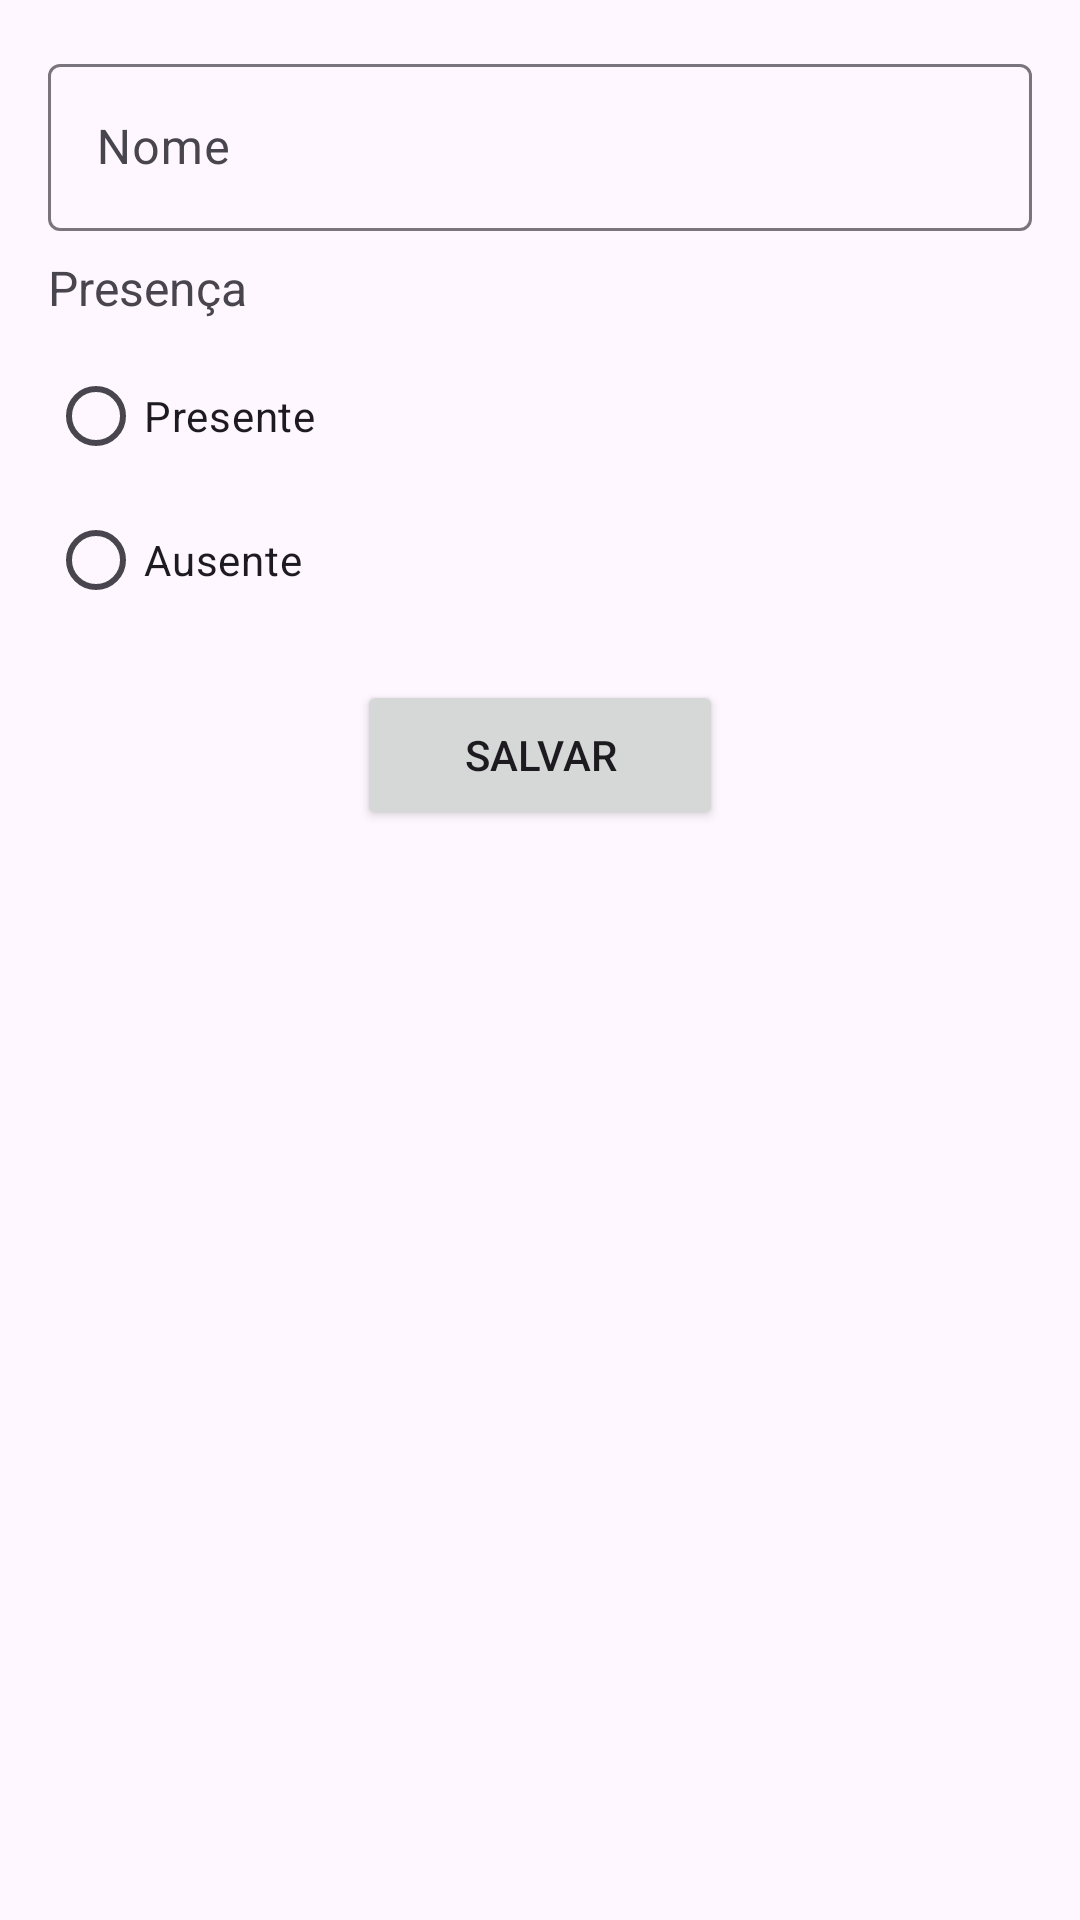

Reconstruct the res/layout file that produces this screen, plus the resources it refers to.
<!-- AndroidManifest.xml: application theme Theme.APPLogin -->
<!-- res/layout/activity_guest_form.xml -->
<?xml version="1.0" encoding="utf-8"?>
<androidx.constraintlayout.widget.ConstraintLayout xmlns:android="http://schemas.android.com/apk/res/android"
    xmlns:app="http://schemas.android.com/apk/res-auto"
    xmlns:tools="http://schemas.android.com/tools"
    android:id="@+id/main"
    android:layout_width="match_parent"
    android:layout_height="match_parent"
    android:padding="16dp"
    tools:context=".view.GuestFormActivity">

    <com.google.android.material.textfield.TextInputLayout
        android:id="@+id/textInputLayout3"
        android:layout_width="match_parent"
        android:layout_height="wrap_content"
        app:layout_constraintEnd_toEndOf="parent"
        app:layout_constraintStart_toStartOf="parent"
        app:layout_constraintTop_toTopOf="parent">

        <com.google.android.material.textfield.TextInputEditText
            android:id="@+id/editName"
            android:layout_width="match_parent"
            android:layout_height="wrap_content"
            android:hint="Nome" />
    </com.google.android.material.textfield.TextInputLayout>

    <TextView
        android:id="@+id/textView2"
        android:layout_width="0dp"
        android:layout_height="wrap_content"
        android:layout_marginTop="8dp"
        android:text="Presença"
        android:textSize="16sp"
        app:layout_constraintEnd_toEndOf="parent"
        app:layout_constraintHorizontal_bias="0.0"
        app:layout_constraintStart_toStartOf="parent"
        app:layout_constraintTop_toBottomOf="@+id/textInputLayout3" />

    <RadioGroup
        android:id="@+id/radioGroup"
        android:layout_width="141dp"
        android:layout_height="97dp"
        android:layout_marginTop="8dp"
        app:layout_constraintEnd_toEndOf="parent"
        app:layout_constraintHorizontal_bias="0.0"
        app:layout_constraintStart_toStartOf="parent"
        app:layout_constraintTop_toBottomOf="@+id/textView2">

        <RadioButton
            android:id="@+id/radioPresents"
            android:layout_width="match_parent"
            android:layout_height="wrap_content"
            android:text="Presente" />

        <RadioButton
            android:id="@+id/radioAbsents"
            android:layout_width="match_parent"
            android:layout_height="wrap_content"
            android:text="Ausente" />

    </RadioGroup>

    <Button
        android:id="@+id/buttonSave"
        android:layout_width="122dp"
        android:layout_height="50dp"
        android:text="SALVAR"
        app:layout_constraintBottom_toBottomOf="parent"
        app:layout_constraintEnd_toEndOf="parent"
        app:layout_constraintStart_toStartOf="parent"
        app:layout_constraintTop_toBottomOf="@+id/radioGroup"
        app:layout_constraintVertical_bias="0.041" />

</androidx.constraintlayout.widget.ConstraintLayout>
<!-- resources referenced by this layout -->
<resources>
  <style name="Theme.APPLogin" parent="Base.Theme.APPLogin" />
  <style name="Base.Theme.APPLogin" parent="Theme.Material3.DayNight.NoActionBar">
          
          
      </style>
</resources>
